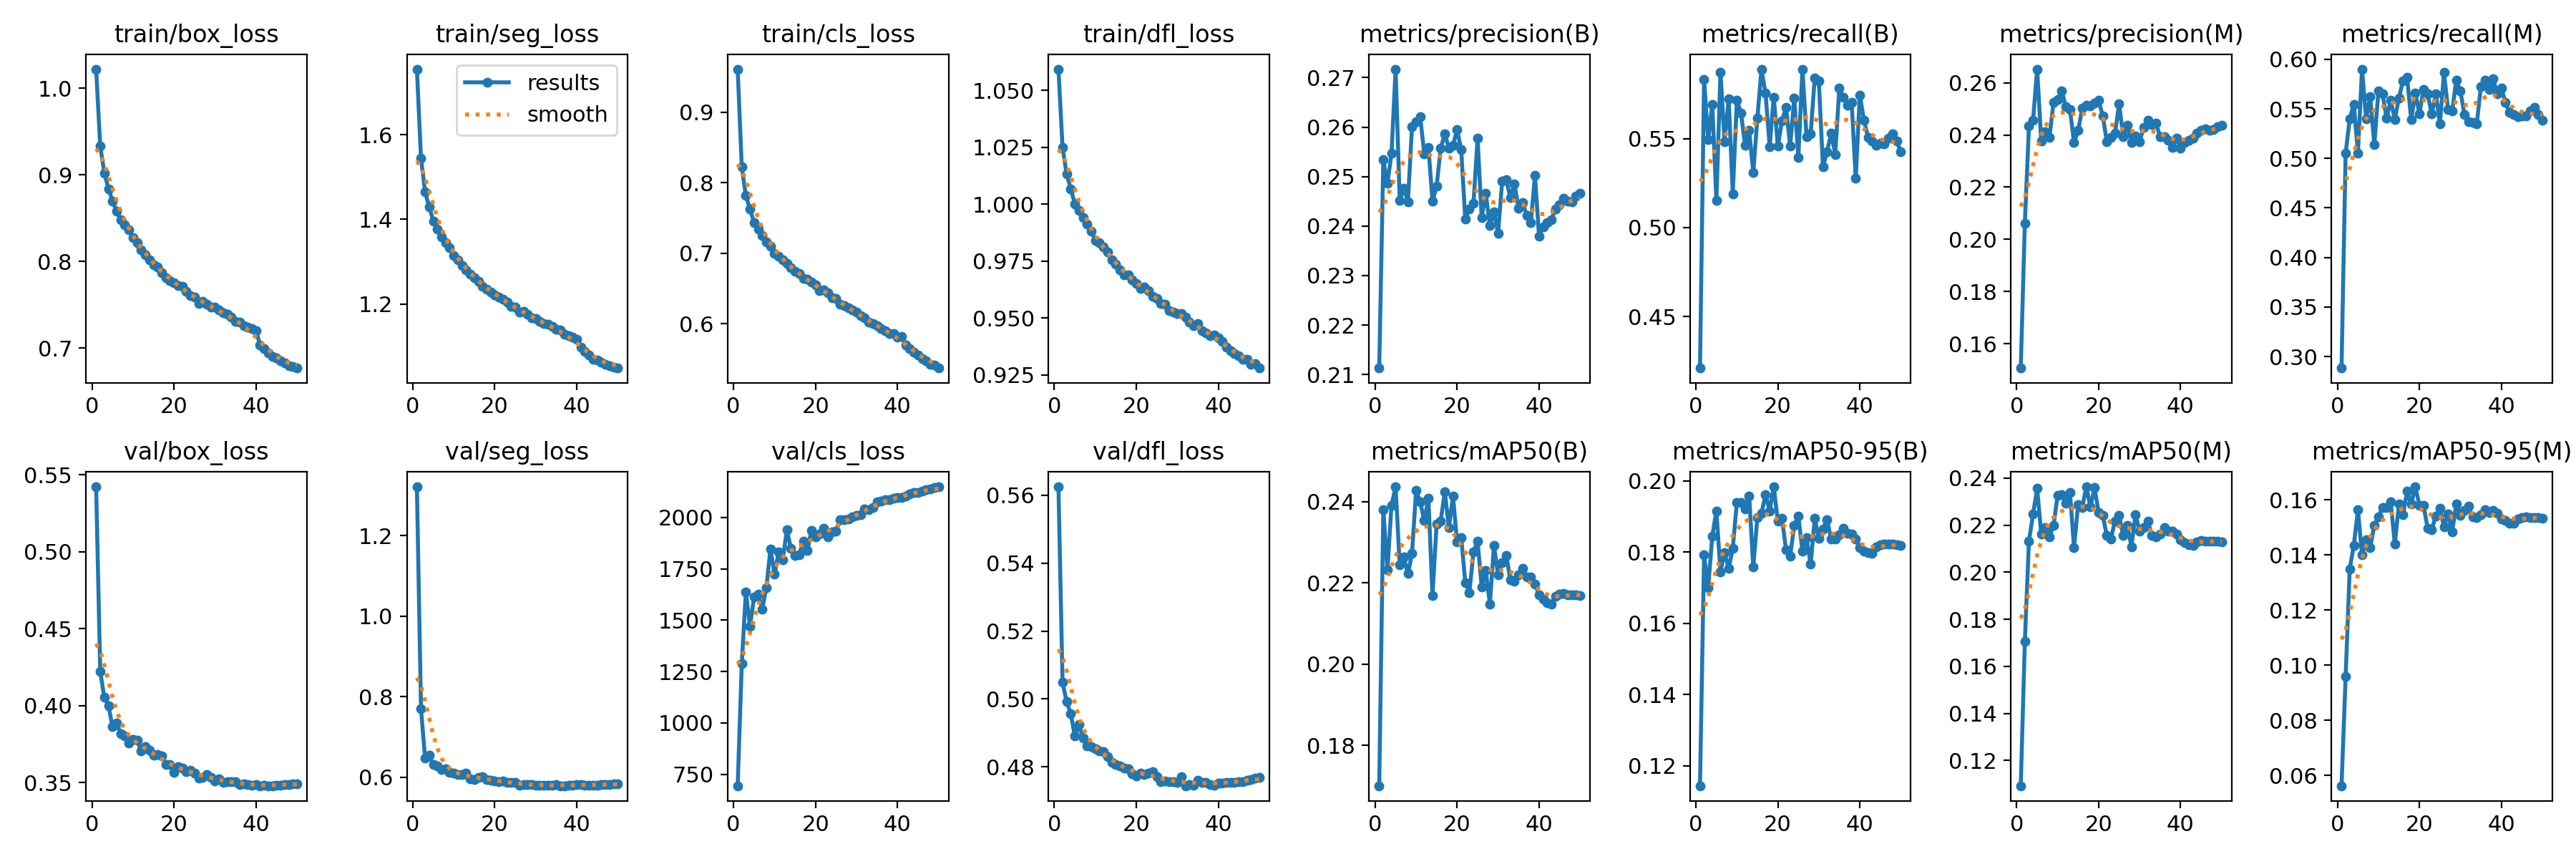

Source data for this figure (header and first rows):
epoch, time, train/box_loss, train/seg_loss, train/cls_loss, train/dfl_loss, metrics/precision(B), metrics/recall(B), metrics/mAP50(B), metrics/mAP50-95(B), metrics/precision(M), metrics/recall(M), metrics/mAP50(M), metrics/mAP50-95(M), val/box_loss, val/seg_loss, val/cls_loss, val/dfl_loss, lr/pg0, lr/pg1, lr/pg2
1, 758.1, 1.022, 1.755, 0.9612, 1.059, 0.2113, 0.421, 0.1701, 0.1144, 0.1507, 0.2883, 0.1092, 0.05623, 0.5421, 1.321, 694.3, 0.5625, 0.06673, 3.33067e-05, 3.33067e-05
2, 1756, 0.9331, 1.544, 0.8222, 1.025, 0.2534, 0.5833, 0.2381, 0.1792, 0.2062, 0.5052, 0.1707, 0.09582, 0.4221, 0.7693, 1288, 0.5049, 0.03343, 6.53205e-05, 6.53205e-05
3, 2682, 0.9021, 1.465, 0.7817, 1.013, 0.2486, 0.5496, 0.2232, 0.17, 0.2434, 0.5399, 0.2132, 0.135, 0.4052, 0.6467, 1638, 0.4992, 0.0001227, 9.60144e-05, 9.60144e-05
4, 5019, 0.8838, 1.429, 0.7629, 1.007, 0.2547, 0.5692, 0.2391, 0.1845, 0.2456, 0.5547, 0.2247, 0.1435, 0.4001, 0.6535, 1470, 0.4957, 9.406e-05, 9.406e-05, 9.406e-05
5, 6206, 0.8698, 1.396, 0.7436, 1, 0.2717, 0.5152, 0.2436, 0.1916, 0.2652, 0.5056, 0.2356, 0.1563, 0.3862, 0.6305, 1612, 0.4891, 9.208e-05, 9.208e-05, 9.208e-05
6, 6885, 0.8577, 1.377, 0.7344, 0.9973, 0.2452, 0.5875, 0.2244, 0.1745, 0.2376, 0.5902, 0.2163, 0.1401, 0.3887, 0.6281, 1626, 0.4924, 9.01e-05, 9.01e-05, 9.01e-05
7, 8312, 0.8482, 1.358, 0.725, 0.994, 0.2477, 0.5483, 0.2263, 0.1799, 0.2413, 0.54, 0.219, 0.1456, 0.3818, 0.6183, 1555, 0.4884, 8.812e-05, 8.812e-05, 8.812e-05
8, 9579, 0.842, 1.345, 0.7166, 0.9913, 0.2449, 0.5725, 0.2223, 0.1754, 0.2391, 0.5626, 0.215, 0.1427, 0.3804, 0.6208, 1658, 0.4861, 8.614e-05, 8.614e-05, 8.614e-05
9, 10302, 0.8366, 1.333, 0.7095, 0.9882, 0.26, 0.5191, 0.2272, 0.1811, 0.2525, 0.5138, 0.22, 0.1508, 0.3757, 0.6113, 1846, 0.486, 8.416e-05, 8.416e-05, 8.416e-05
10, 11475, 0.8274, 1.314, 0.7002, 0.9842, 0.2611, 0.5718, 0.2427, 0.1939, 0.2536, 0.5685, 0.2328, 0.1538, 0.378, 0.6094, 1724, 0.4854, 8.218e-05, 8.218e-05, 8.218e-05
11, 12644, 0.8215, 1.305, 0.6957, 0.983, 0.262, 0.5646, 0.2399, 0.1939, 0.257, 0.5652, 0.233, 0.1572, 0.3775, 0.6069, 1834, 0.4846, 8.02e-05, 8.02e-05, 8.02e-05
12, 14590, 0.8136, 1.291, 0.6902, 0.9811, 0.2546, 0.5465, 0.2353, 0.192, 0.2508, 0.5404, 0.2294, 0.1572, 0.3706, 0.6056, 1795, 0.4846, 7.822e-05, 7.822e-05, 7.822e-05
13, 15571, 0.8073, 1.282, 0.6857, 0.979, 0.256, 0.5546, 0.2408, 0.1957, 0.2498, 0.5588, 0.2339, 0.1592, 0.3736, 0.6094, 1939, 0.4831, 7.624e-05, 7.624e-05, 7.624e-05
14, 17343, 0.8015, 1.271, 0.6793, 0.9756, 0.245, 0.531, 0.2169, 0.1758, 0.2372, 0.5393, 0.2105, 0.144, 0.3708, 0.596, 1849, 0.4812, 7.426e-05, 7.426e-05, 7.426e-05
15, 18344, 0.7962, 1.262, 0.674, 0.9738, 0.248, 0.5615, 0.2344, 0.1898, 0.2417, 0.5609, 0.2287, 0.1584, 0.3679, 0.5936, 1816, 0.4808, 7.228e-05, 7.228e-05, 7.228e-05
16, 18994, 0.7931, 1.254, 0.671, 0.9713, 0.2557, 0.5889, 0.2352, 0.1909, 0.2502, 0.5786, 0.2276, 0.1545, 0.368, 0.5998, 1817, 0.4802, 7.03e-05, 7.03e-05, 7.03e-05
17, 20199, 0.787, 1.242, 0.6645, 0.969, 0.2586, 0.5755, 0.2425, 0.1961, 0.2513, 0.5821, 0.2363, 0.1631, 0.3672, 0.6014, 1885, 0.4796, 6.832e-05, 6.832e-05, 6.832e-05
18, 21016, 0.7809, 1.236, 0.6637, 0.969, 0.2558, 0.5456, 0.2336, 0.1915, 0.251, 0.539, 0.2278, 0.1585, 0.3617, 0.5948, 1839, 0.4794, 6.634e-05, 6.634e-05, 6.634e-05
19, 21913, 0.7778, 1.229, 0.6589, 0.9667, 0.2563, 0.5734, 0.2413, 0.1983, 0.2521, 0.5662, 0.2359, 0.1647, 0.3617, 0.5926, 1937, 0.478, 6.436e-05, 6.436e-05, 6.436e-05
20, 22560, 0.775, 1.221, 0.6553, 0.9651, 0.2595, 0.5458, 0.2301, 0.1887, 0.2532, 0.5452, 0.2255, 0.1581, 0.3566, 0.5912, 1905, 0.4774, 6.238e-05, 6.238e-05, 6.238e-05
21, 23327, 0.7717, 1.217, 0.6473, 0.9628, 0.2555, 0.5601, 0.2312, 0.1895, 0.2474, 0.5696, 0.2242, 0.1579, 0.3603, 0.5884, 1919, 0.4781, 6.04e-05, 6.04e-05, 6.04e-05
22, 24530, 0.7711, 1.212, 0.6479, 0.9637, 0.2414, 0.5676, 0.2201, 0.1806, 0.2374, 0.5654, 0.2156, 0.1498, 0.3596, 0.5907, 1948, 0.4778, 5.842e-05, 5.842e-05, 5.842e-05
23, 25460, 0.7658, 1.205, 0.6442, 0.962, 0.2435, 0.5459, 0.2176, 0.1789, 0.2392, 0.5449, 0.2143, 0.1492, 0.3573, 0.5861, 1904, 0.4781, 5.644e-05, 5.644e-05, 5.644e-05
24, 26001, 0.7603, 1.195, 0.6369, 0.9596, 0.2446, 0.5728, 0.2276, 0.1875, 0.2407, 0.5653, 0.2218, 0.154, 0.3582, 0.5864, 1930, 0.4785, 5.446e-05, 5.446e-05, 5.446e-05
25, 26713, 0.759, 1.192, 0.6358, 0.9585, 0.2577, 0.5396, 0.2303, 0.19, 0.2519, 0.5346, 0.2241, 0.157, 0.3561, 0.5869, 1935, 0.477, 5.248e-05, 5.248e-05, 5.248e-05
26, 27929, 0.7518, 1.182, 0.628, 0.9564, 0.2417, 0.5892, 0.219, 0.1803, 0.2393, 0.5867, 0.2156, 0.1501, 0.3531, 0.5797, 1990, 0.4755, 5.05e-05, 5.05e-05, 5.05e-05
27, 29874, 0.7539, 1.183, 0.6262, 0.9562, 0.2466, 0.5512, 0.223, 0.184, 0.2436, 0.5493, 0.22, 0.155, 0.3533, 0.5818, 1988, 0.4758, 4.852e-05, 4.852e-05, 4.852e-05
28, 30627, 0.7506, 1.175, 0.6223, 0.9532, 0.2401, 0.5528, 0.2148, 0.1765, 0.2371, 0.5478, 0.2109, 0.1484, 0.3554, 0.582, 1994, 0.4757, 4.654e-05, 4.654e-05, 4.654e-05
29, 32071, 0.747, 1.169, 0.6199, 0.9526, 0.2429, 0.5843, 0.2291, 0.1894, 0.2397, 0.5792, 0.2244, 0.1586, 0.3536, 0.5807, 2003, 0.4756, 4.456e-05, 4.456e-05, 4.456e-05
30, 33669, 0.747, 1.167, 0.6166, 0.952, 0.2385, 0.5825, 0.2221, 0.1838, 0.2375, 0.568, 0.2175, 0.1543, 0.3511, 0.5796, 2010, 0.4755, 4.258e-05, 4.258e-05, 4.258e-05
31, 34958, 0.7439, 1.159, 0.6114, 0.9521, 0.2491, 0.5343, 0.225, 0.1865, 0.243, 0.5441, 0.2189, 0.1561, 0.3524, 0.5804, 2014, 0.4771, 4.06e-05, 4.06e-05, 4.06e-05
32, 35678, 0.7403, 1.155, 0.6087, 0.9503, 0.2494, 0.5425, 0.2268, 0.1891, 0.2455, 0.5374, 0.2217, 0.1577, 0.3499, 0.5795, 2040, 0.4744, 3.862e-05, 3.862e-05, 3.862e-05
33, 36841, 0.7388, 1.152, 0.6027, 0.9482, 0.2457, 0.5531, 0.2207, 0.1837, 0.244, 0.536, 0.2157, 0.1537, 0.3505, 0.5795, 2036, 0.4748, 3.664e-05, 3.664e-05, 3.664e-05
34, 37588, 0.7359, 1.147, 0.6005, 0.9467, 0.2485, 0.5412, 0.2205, 0.1837, 0.2446, 0.5346, 0.2152, 0.1536, 0.3506, 0.5795, 2049, 0.4747, 3.466e-05, 3.466e-05, 3.466e-05
35, 38872, 0.7307, 1.14, 0.5974, 0.9474, 0.2436, 0.5785, 0.222, 0.1849, 0.2392, 0.5724, 0.2163, 0.1545, 0.3504, 0.5808, 2077, 0.476, 3.268e-05, 3.268e-05, 3.268e-05
36, 39510, 0.7296, 1.139, 0.5932, 0.9446, 0.2447, 0.5735, 0.2235, 0.1866, 0.2394, 0.5791, 0.2189, 0.1565, 0.3489, 0.5786, 2078, 0.4755, 3.07e-05, 3.07e-05, 3.07e-05
37, 40195, 0.7259, 1.129, 0.5899, 0.9436, 0.2422, 0.569, 0.2215, 0.1852, 0.2379, 0.5694, 0.2175, 0.1553, 0.3492, 0.5785, 2085, 0.4753, 2.872e-05, 2.872e-05, 2.872e-05
38, 41409, 0.7243, 1.125, 0.5857, 0.9421, 0.2407, 0.5706, 0.2215, 0.1852, 0.2353, 0.5801, 0.2174, 0.1563, 0.3488, 0.5801, 2087, 0.4747, 2.674e-05, 2.674e-05, 2.674e-05
39, 42365, 0.7225, 1.122, 0.5862, 0.9425, 0.2502, 0.5277, 0.2198, 0.1836, 0.2388, 0.5655, 0.2163, 0.1551, 0.3485, 0.5805, 2093, 0.4747, 2.476e-05, 2.476e-05, 2.476e-05
40, 43975, 0.7203, 1.117, 0.5809, 0.9414, 0.2379, 0.5747, 0.2171, 0.1812, 0.235, 0.5708, 0.2137, 0.1531, 0.3487, 0.581, 2096, 0.4752, 2.278e-05, 2.278e-05, 2.278e-05
41, 44631, 0.7033, 1.098, 0.5817, 0.9398, 0.2399, 0.5605, 0.216, 0.1803, 0.2372, 0.5562, 0.2127, 0.1526, 0.348, 0.5808, 2097, 0.4752, 2.08e-05, 2.08e-05, 2.08e-05
42, 45367, 0.699, 1.089, 0.5694, 0.9373, 0.2407, 0.5508, 0.215, 0.1797, 0.2379, 0.5463, 0.2116, 0.1516, 0.3481, 0.58, 2106, 0.4754, 1.882e-05, 1.882e-05, 1.882e-05
43, 45887, 0.6944, 1.08, 0.565, 0.9357, 0.2414, 0.5485, 0.2148, 0.1796, 0.2388, 0.5445, 0.2113, 0.1515, 0.3479, 0.5801, 2115, 0.4753, 1.684e-05, 1.684e-05, 1.684e-05
44, 46430, 0.6902, 1.071, 0.5593, 0.9343, 0.2434, 0.5463, 0.2167, 0.1815, 0.2407, 0.5419, 0.2128, 0.1531, 0.348, 0.5798, 2121, 0.4754, 1.486e-05, 1.486e-05, 1.486e-05
45, 47067, 0.6885, 1.068, 0.5552, 0.9334, 0.2444, 0.5474, 0.2172, 0.1821, 0.2417, 0.5431, 0.2135, 0.1536, 0.3483, 0.5804, 2122, 0.4756, 1.288e-05, 1.288e-05, 1.288e-05
46, 48201, 0.6856, 1.063, 0.5506, 0.9319, 0.2456, 0.547, 0.2173, 0.1823, 0.2424, 0.5429, 0.2132, 0.1539, 0.3484, 0.5812, 2128, 0.4757, 1.09e-05, 1.09e-05, 1.09e-05
47, 48824, 0.6826, 1.058, 0.5479, 0.9319, 0.245, 0.5502, 0.2171, 0.1822, 0.2417, 0.5477, 0.2131, 0.1534, 0.3487, 0.5817, 2134, 0.476, 8.92e-06, 8.92e-06, 8.92e-06
48, 49785, 0.6799, 1.055, 0.5428, 0.9296, 0.2449, 0.5526, 0.2171, 0.1822, 0.2419, 0.5518, 0.2131, 0.1536, 0.3488, 0.582, 2139, 0.4763, 6.94e-06, 6.94e-06, 6.94e-06
49, 50665, 0.6788, 1.052, 0.5411, 0.9299, 0.2461, 0.5487, 0.2171, 0.1821, 0.2432, 0.544, 0.2132, 0.1535, 0.3491, 0.5827, 2144, 0.4767, 4.96e-06, 4.96e-06, 4.96e-06
50, 51177, 0.6769, 1.049, 0.5372, 0.928, 0.2467, 0.5427, 0.217, 0.1819, 0.2438, 0.5382, 0.2129, 0.1533, 0.3493, 0.5832, 2149, 0.4769, 2.98e-06, 2.98e-06, 2.98e-06
